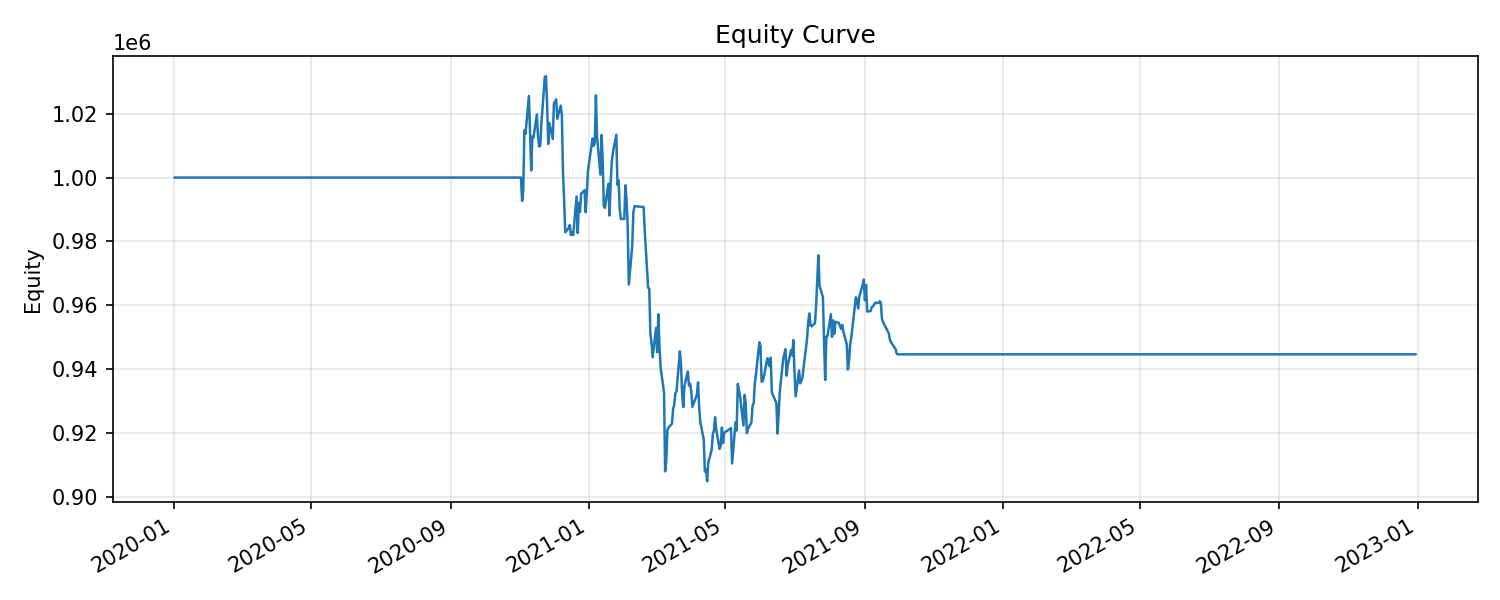

The file beside this chart, header and first rows:
date, equity, cash, n_pos
20200102, 1000000, 1000000, 0
20200103, 1000000, 1000000, 0
20200106, 1000000, 1000000, 0
20200107, 1000000, 1000000, 0
20200108, 1000000, 1000000, 0
20200109, 1000000, 1000000, 0
20200110, 1000000, 1000000, 0
20200113, 1000000, 1000000, 0
20200114, 1000000, 1000000, 0
20200115, 1000000, 1000000, 0
20200116, 1000000, 1000000, 0
20200117, 1000000, 1000000, 0
20200120, 1000000, 1000000, 0
20200121, 1000000, 1000000, 0
20200122, 1000000, 1000000, 0
20200123, 1000000, 1000000, 0
20200203, 1000000, 1000000, 0
20200204, 1000000, 1000000, 0
20200205, 1000000, 1000000, 0
20200206, 1000000, 1000000, 0
20200207, 1000000, 1000000, 0
20200210, 1000000, 1000000, 0
20200211, 1000000, 1000000, 0
20200212, 1000000, 1000000, 0
20200213, 1000000, 1000000, 0
20200214, 1000000, 1000000, 0
20200217, 1000000, 1000000, 0
20200218, 1000000, 1000000, 0
20200219, 1000000, 1000000, 0
20200220, 1000000, 1000000, 0
20200221, 1000000, 1000000, 0
20200224, 1000000, 1000000, 0
20200225, 1000000, 1000000, 0
20200226, 1000000, 1000000, 0
20200227, 1000000, 1000000, 0
20200228, 1000000, 1000000, 0
20200302, 1000000, 1000000, 0
20200303, 1000000, 1000000, 0
20200304, 1000000, 1000000, 0
20200305, 1000000, 1000000, 0
20200306, 1000000, 1000000, 0
20200309, 1000000, 1000000, 0
20200310, 1000000, 1000000, 0
20200311, 1000000, 1000000, 0
20200312, 1000000, 1000000, 0
20200313, 1000000, 1000000, 0
20200316, 1000000, 1000000, 0
20200317, 1000000, 1000000, 0
20200318, 1000000, 1000000, 0
20200319, 1000000, 1000000, 0
20200320, 1000000, 1000000, 0
20200323, 1000000, 1000000, 0
20200324, 1000000, 1000000, 0
20200325, 1000000, 1000000, 0
20200326, 1000000, 1000000, 0
20200327, 1000000, 1000000, 0
20200330, 1000000, 1000000, 0
20200331, 1000000, 1000000, 0
20200401, 1000000, 1000000, 0
20200402, 1000000, 1000000, 0
... 668 more rows
